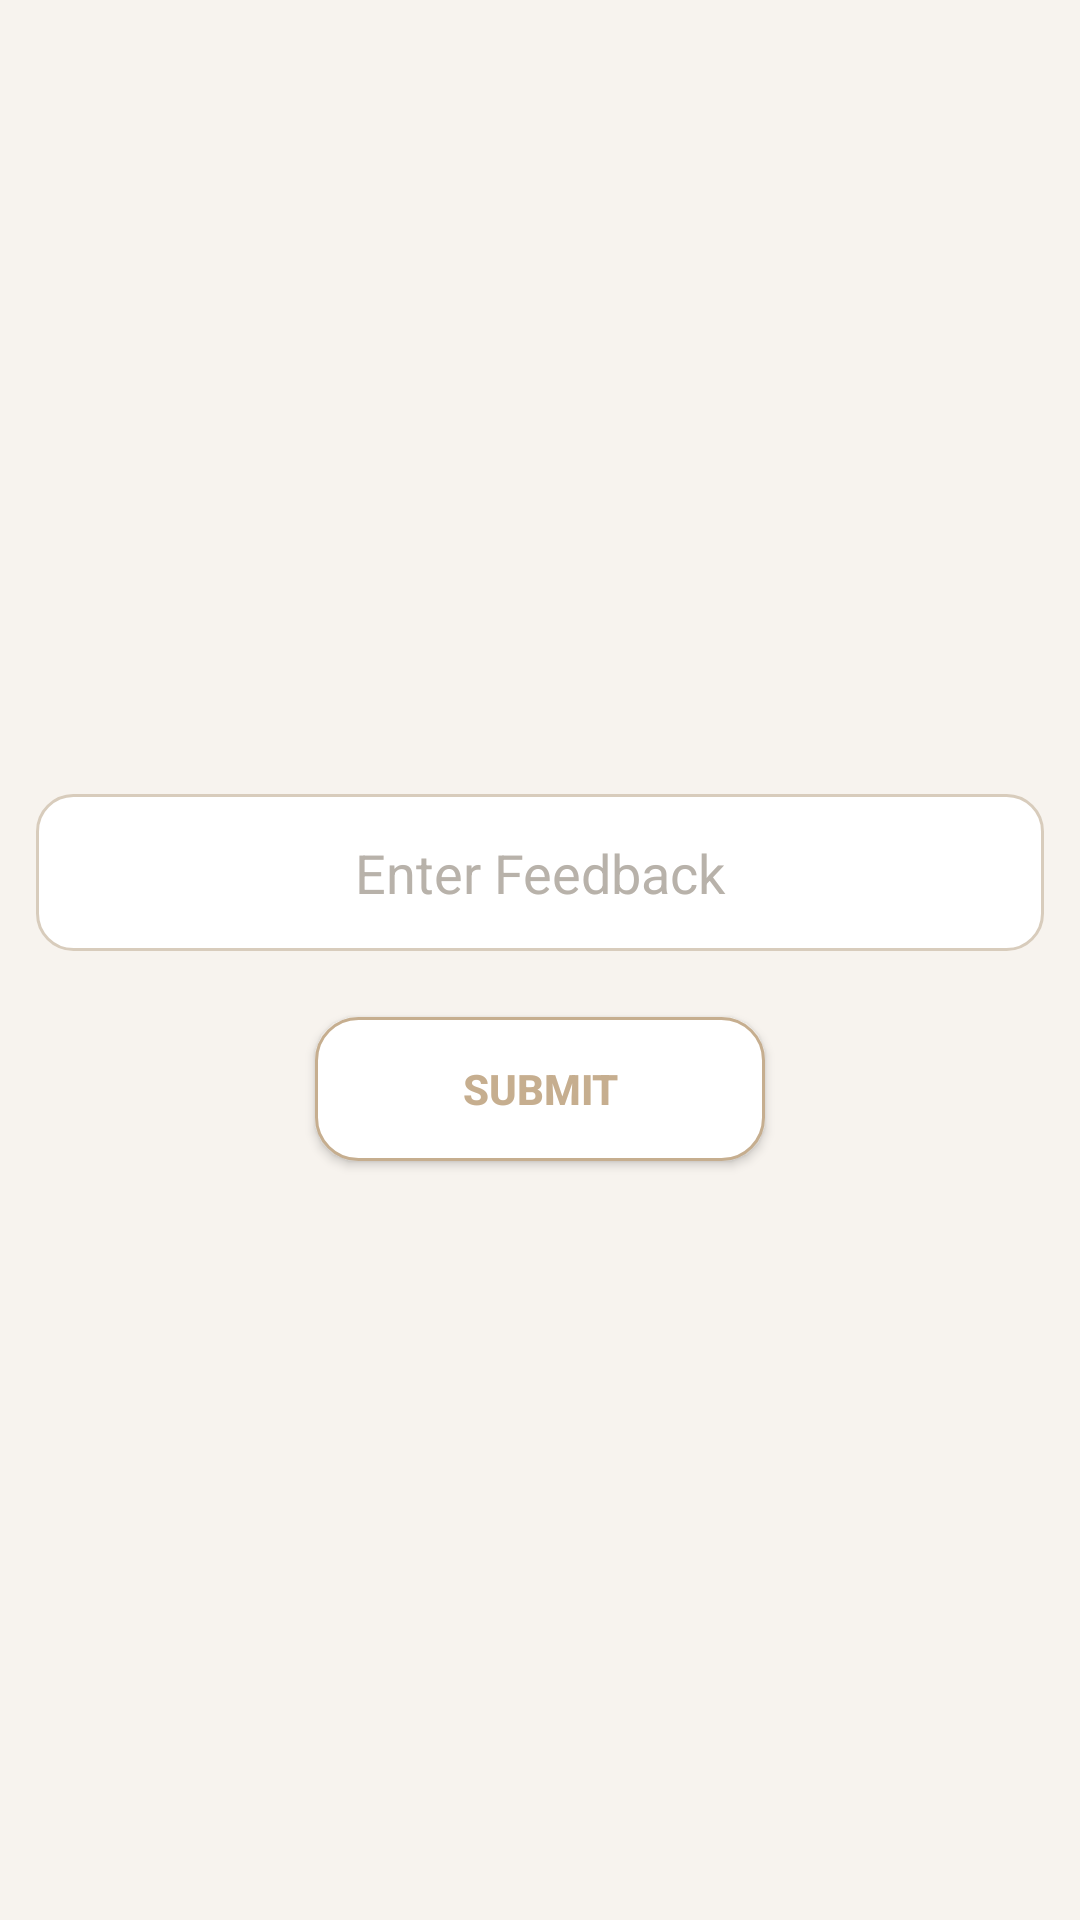

Write the Android layout XML for this screen, with the resource values it uses.
<!-- AndroidManifest.xml: application theme Theme.Practice_tasks -->
<!-- res/layout/activity_task13_main.xml -->
<?xml version="1.0" encoding="utf-8"?>
<LinearLayout xmlns:android="http://schemas.android.com/apk/res/android"
    xmlns:app="http://schemas.android.com/apk/res-auto"
    xmlns:tools="http://schemas.android.com/tools"
    android:id="@+id/main"
    android:layout_width="match_parent"
    android:layout_height="match_parent"
    android:orientation="vertical"
    android:gravity="center"
    tools:context=".task13Workmanager.Task13MainActivity">

    <EditText
        android:id="@+id/etFeedback"
        android:layout_width="match_parent"
        android:layout_height="wrap_content"
        android:hint="Enter Feedback"
        style="@style/inputField"
        android:gravity="center_horizontal"
        android:layout_margin="12dp"
        />

    <Button
        android:id="@+id/btnSubmit"
        android:layout_width="150dp"
        android:layout_height="wrap_content"
        style="@style/secondaryButton"
        android:layout_marginTop="10dp"
        android:text="Submit"/>


</LinearLayout>
<!-- resources referenced by this layout -->
<resources>
  <style name="inputField">
          <item name="android:background">@drawable/bg_input</item>
          <item name="android:padding">14dp</item>
          <item name="android:textColor">@color/text_primary</item>
          <item name="android:textColorHint">@color/text_hint</item>
      </style>
  <style name="secondaryButton">
          <item name="android:background">@drawable/bg_button_outline</item>
          <item name="android:textColor">@color/color_primary</item>
          <item name="android:paddingVertical" tools:ignore="NewApi">14dp</item>
          <item name="android:textStyle">bold</item>
  
  
          <item name="android:backgroundTint">@null</item>
      </style>
  <style name="Theme.Practice_tasks" parent="Base.Theme.Practice_tasks" />
  <!-- drawable bg_input (drawable) -->
  <?xml version="1.0" encoding="utf-8"?>
  <shape xmlns:android="http://schemas.android.com/apk/res/android">
  
      <solid android:color="@color/bg_surface"/>
      <stroke
          android:width="1dp"
          android:color="@color/border_default"/>
      <corners android:radius="12dp"/>
  </shape>
  <color name="text_primary">#1F1F1F</color>
  <color name="text_hint">#B8B2AA</color>
  
      //accent/primary_brand
  <!-- drawable bg_button_outline (drawable) -->
  <?xml version="1.0" encoding="utf-8"?>
  <shape xmlns:android="http://schemas.android.com/apk/res/android">
      <solid android:color="@color/bg_surface"/>
  
      <stroke
          android:width="1dp"
          android:color="@color/color_primary"/>
  
      <corners
          android:radius="14dp"/>
  </shape>
  <color name="color_primary">#C6AE8F</color>
  
  
      //borders
  <style name="Base.Theme.Practice_tasks" parent="Theme.AppCompat.DayNight.NoActionBar">
  
          
          <item name="android:windowBackground">@color/bg_screen</item>
  
          
          <item name="colorPrimary">@color/color_primary</item>
          <item name="colorPrimaryDark">@color/color_primary</item>
          <item name="colorAccent">@color/color_primary</item>
  
          
          <item name="android:textColorPrimary">@color/text_primary</item>
          <item name="android:textColorSecondary">@color/text_secondary</item>
  
      </style>
  <color name="bg_surface">#FFFFFF</color>
  
      //text
  <color name="border_default">#D8CCBC</color>
  
  
      //Dark mode colors
  <color name="bg_screen">#F7F3EE</color>
  <color name="text_secondary">#8B857E</color>
</resources>
